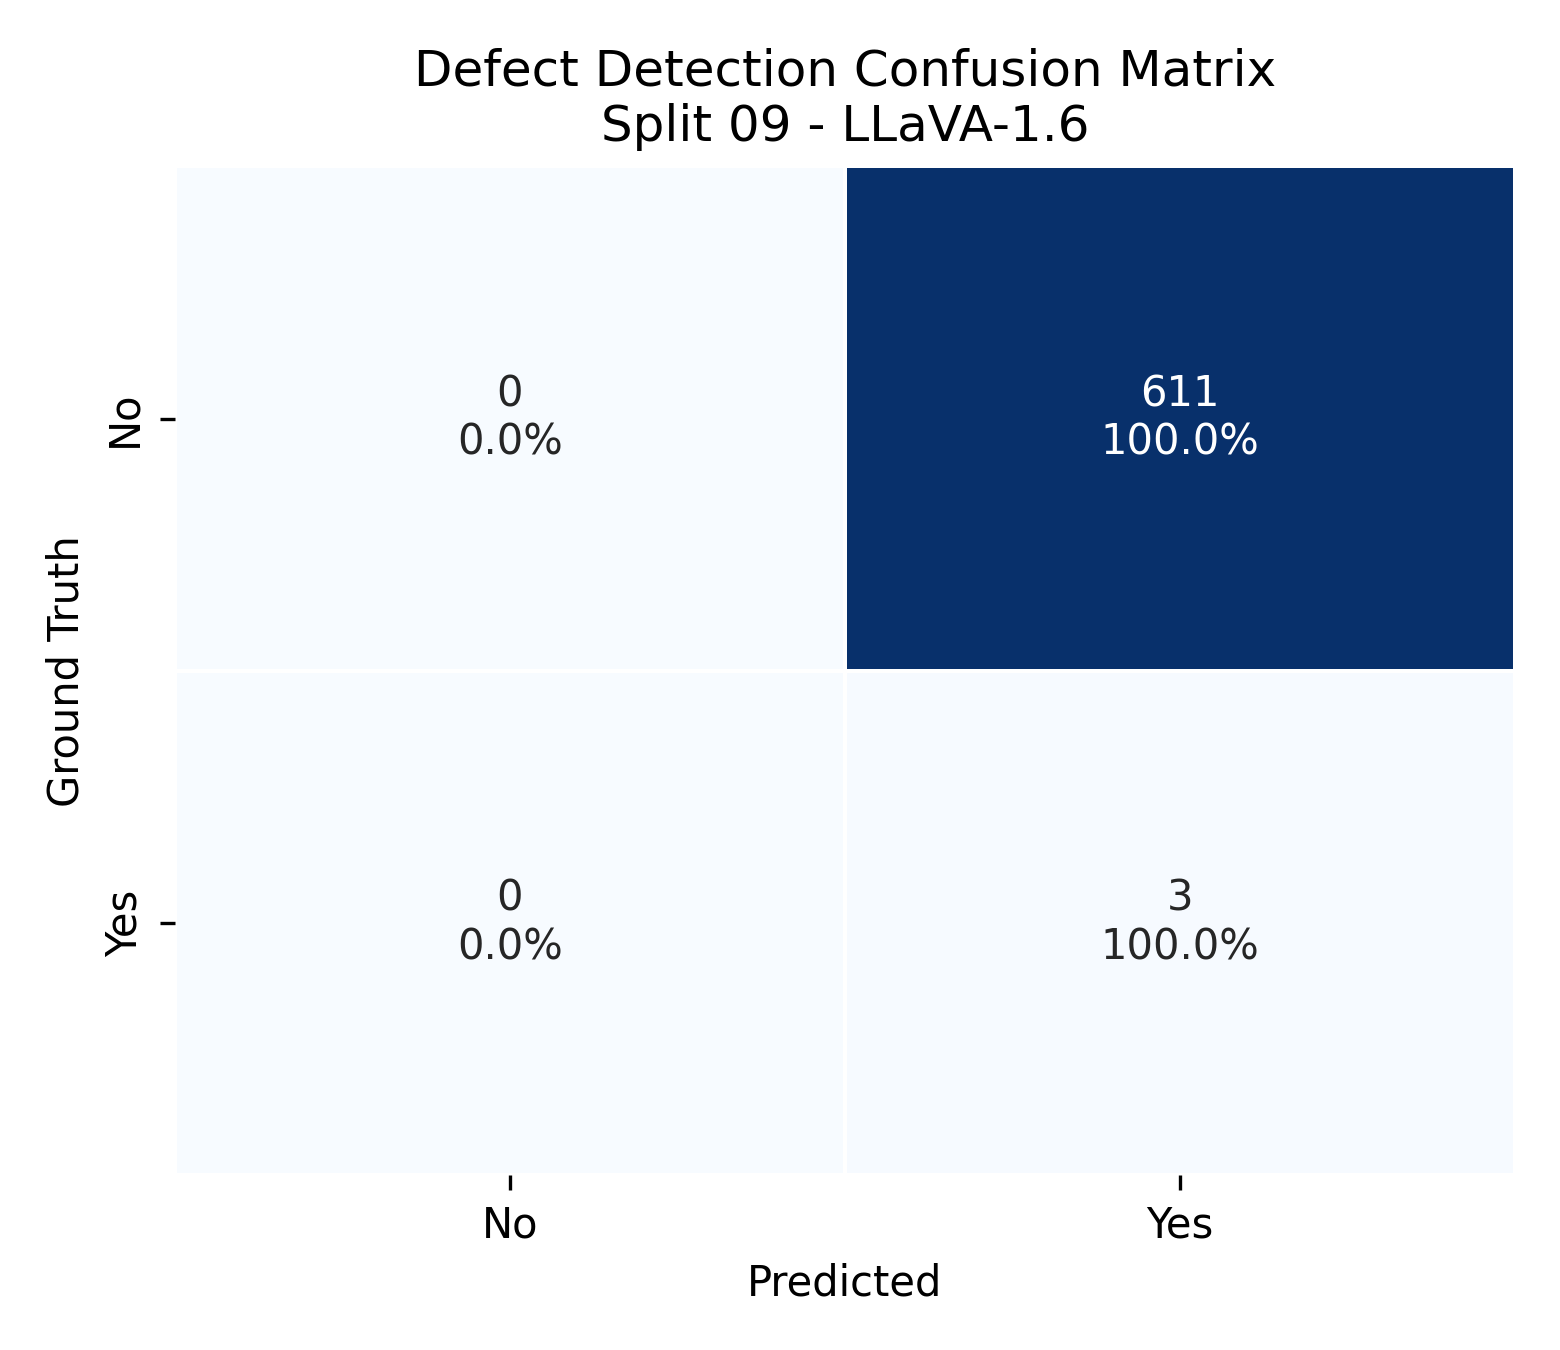

The data file committed next to this chart (first rows):
gt_label, No, Yes
No, 0, 611
Yes, 0, 3
